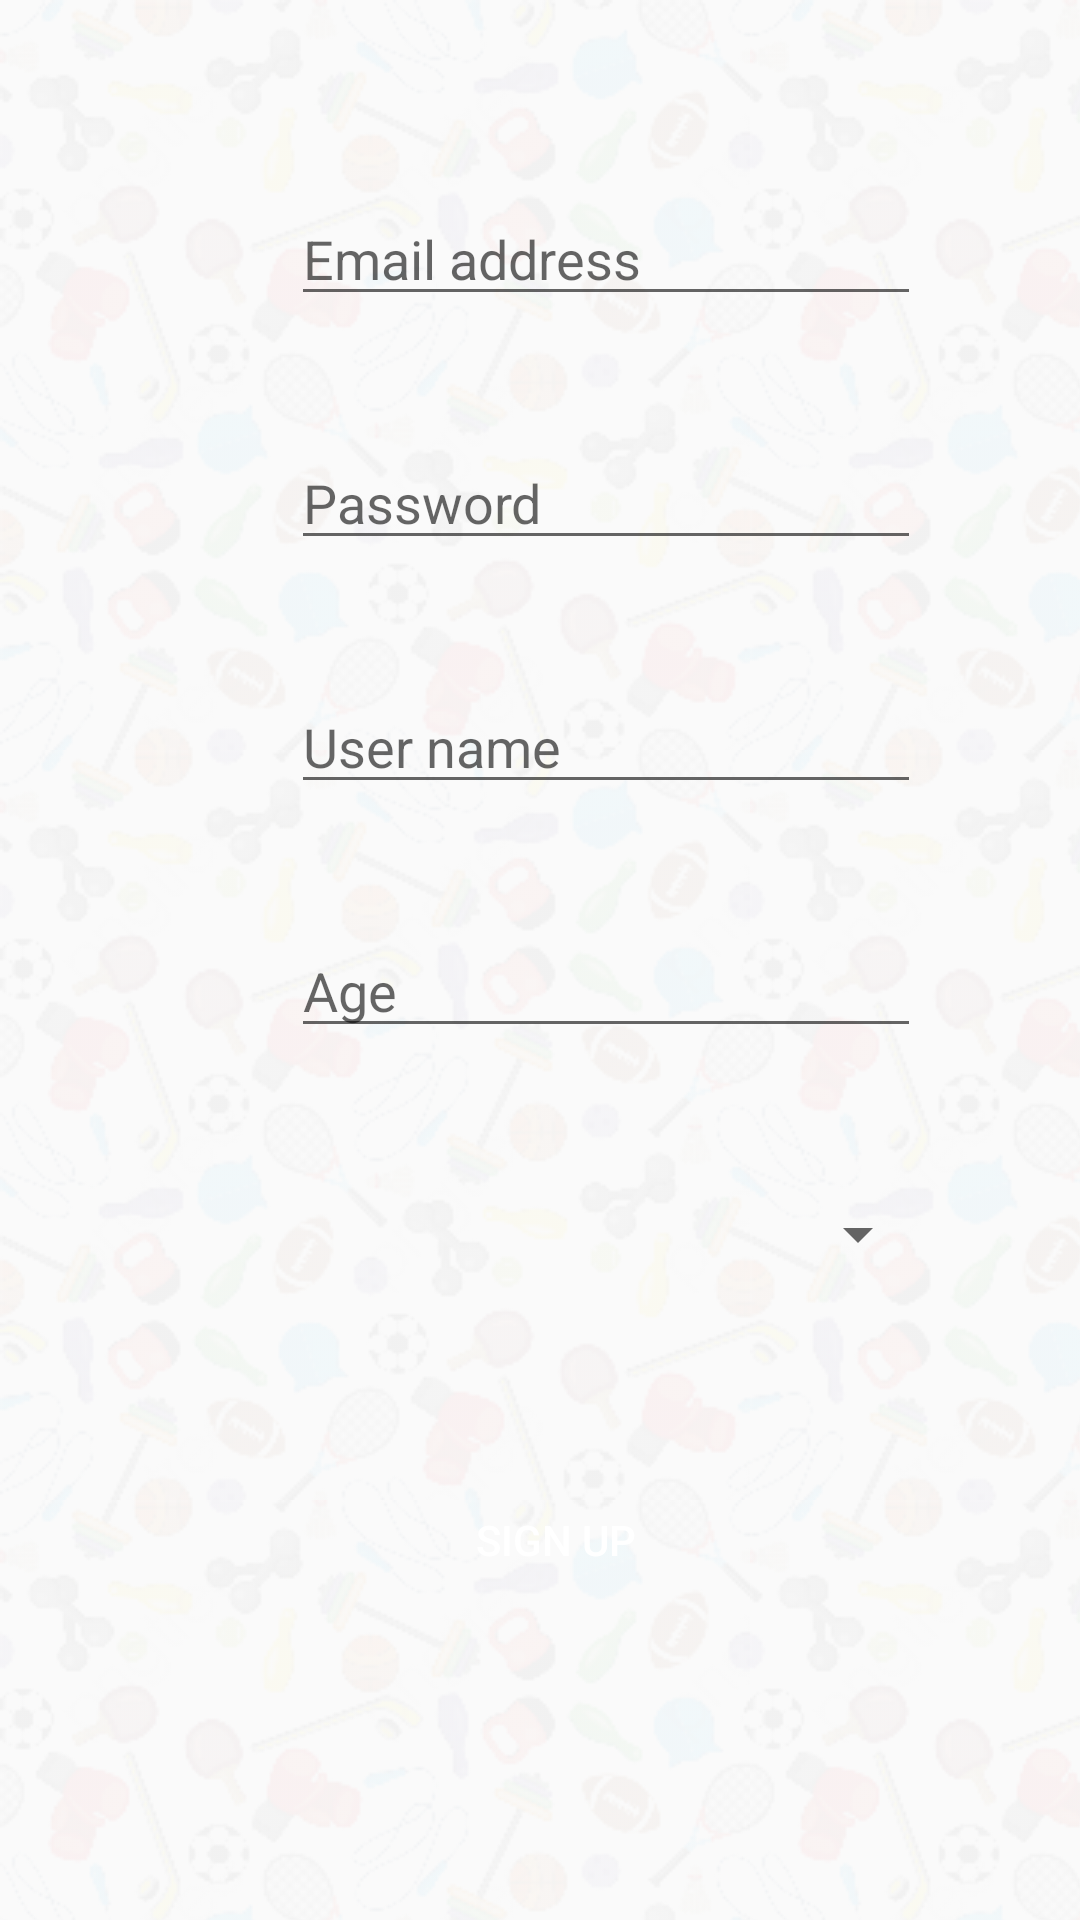

Here is an Android app screen rendered from its layout file. Give the layout XML and the strings, colors and styles it references.
<!-- AndroidManifest.xml: application theme AppTheme -->
<!-- res/layout/activity_register.xml -->
<?xml version="1.0" encoding="utf-8"?>
<android.support.constraint.ConstraintLayout xmlns:android="http://schemas.android.com/apk/res/android"
    xmlns:app="http://schemas.android.com/apk/res-auto"
    xmlns:tools="http://schemas.android.com/tools"
    android:layout_width="match_parent"
    android:layout_height="match_parent"
    android:background="@drawable/weak_main_background"
    android:tileMode="repeat"
    tools:context=".registerActivity">

    <EditText
        android:id="@+id/emailEditText"
        android:layout_width="wrap_content"
        android:layout_height="wrap_content"
        android:layout_marginTop="64dp"
        android:ems="10"
        android:hint="Email address"
        android:inputType="textEmailAddress"
        app:layout_constraintStart_toStartOf="@+id/UserEditText"
        app:layout_constraintTop_toTopOf="parent" />

    <EditText
        android:id="@+id/passwordEditText"
        android:layout_width="wrap_content"
        android:layout_height="wrap_content"
        android:layout_marginTop="40dp"
        android:ems="10"
        android:hint="Password"
        android:inputType="textPassword"
        app:layout_constraintStart_toStartOf="@+id/UserEditText"
        app:layout_constraintTop_toBottomOf="@+id/emailEditText" />

    <EditText
        android:id="@+id/ageEditText"
        android:layout_width="wrap_content"
        android:layout_height="wrap_content"
        android:layout_marginTop="40dp"
        android:ems="10"
        android:hint="Age"
        android:inputType="number"
        app:layout_constraintStart_toStartOf="@+id/UserEditText"
        app:layout_constraintTop_toBottomOf="@+id/UserEditText" />

    <EditText
        android:id="@+id/UserEditText"
        android:layout_width="wrap_content"
        android:layout_height="wrap_content"
        android:layout_marginStart="96dp"
        android:layout_marginTop="40dp"
        android:layout_marginEnd="8dp"
        android:ems="10"
        android:hint="User name"
        android:inputType="textPersonName"
        app:layout_constraintEnd_toEndOf="parent"
        app:layout_constraintHorizontal_bias="0.021"
        app:layout_constraintStart_toStartOf="parent"
        app:layout_constraintTop_toBottomOf="@+id/passwordEditText" />

    <Button
        android:id="@+id/signUpButton"
        android:layout_width="wrap_content"
        android:layout_height="wrap_content"
        android:layout_marginStart="60dp"
        android:layout_marginTop="56dp"
        android:text="Sign up"
        android:background="@drawable/custom_button"
        android:textColor="@color/action_bar_icons"
        app:layout_constraintEnd_toEndOf="parent"
        app:layout_constraintHorizontal_bias="0.384"
        app:layout_constraintStart_toStartOf="parent"
        app:layout_constraintTop_toBottomOf="@+id/citySpinner" />

    <Spinner
        android:id="@+id/citySpinner"
        android:layout_width="213dp"
        android:layout_height="44dp"
        android:layout_marginTop="40dp"
        app:layout_constraintStart_toStartOf="@+id/UserEditText"
        app:layout_constraintTop_toBottomOf="@+id/ageEditText" />

</android.support.constraint.ConstraintLayout>
<!-- resources referenced by this layout -->
<resources>
  <color name="action_bar_icons">#FFFFFF</color>
  <!-- drawable custom_button (drawable-xxhdpi) -->
  <?xml version="1.0" encoding="utf-8"?>
  <selector xmlns:android="http://schemas.android.com/apk/res/android" >
      <item android:state_pressed="true" >
          <shape android:shape="rectangle"  >
              <corners android:radius="10dip" />
              <stroke android:width="1dip" android:color="@color/colorPrimary" />
              <gradient android:angle="-90" android:startColor="@color/colorPrimary" android:endColor="@color/colorPrimary"  />
          </shape>
      </item>
      <item android:state_focused="true">
          <shape android:shape="rectangle"  >
              <corners android:radius="10dip" />
              <stroke android:width="1dip" android:color="@color/colorPrimary" />
              <solid android:color="@color/colorPrimary"/>
          </shape>
      </item>
      <item >
          <shape android:shape="rectangle"  >
              <corners android:radius="10dip" />
              <gradient android:angle="-90" android:startColor="@color/buttonPrimary" android:endColor="@color/buttonSecondary"  />
          </shape>
      </item>
  </selector>
  <!-- drawable weak_main_background (drawable-xxhdpi) -->
  <?xml version="1.0" encoding="utf-8"?>
  <bitmap xmlns:android="http://schemas.android.com/apk/res/android"
      android:tileMode="repeat"
      android:alpha="0.5"
      android:src="@drawable/sports_7" />
  <style name="AppTheme" parent="Theme.AppCompat.Light.DarkActionBar">
          
          <item name="colorPrimary">@color/colorPrimary</item>
          <item name="colorPrimaryDark">@color/colorPrimaryDark</item>
          <item name="colorAccent">@color/colorAccent</item>
           
      </style>
  <color name="colorPrimary">#3F51B5</color>
  <!-- drawable sports_7: png bitmap (drawable, 60775 bytes) -->
  <color name="colorPrimaryDark">#303f9f</color>
  <color name="colorAccent">#FF4081</color>
</resources>
